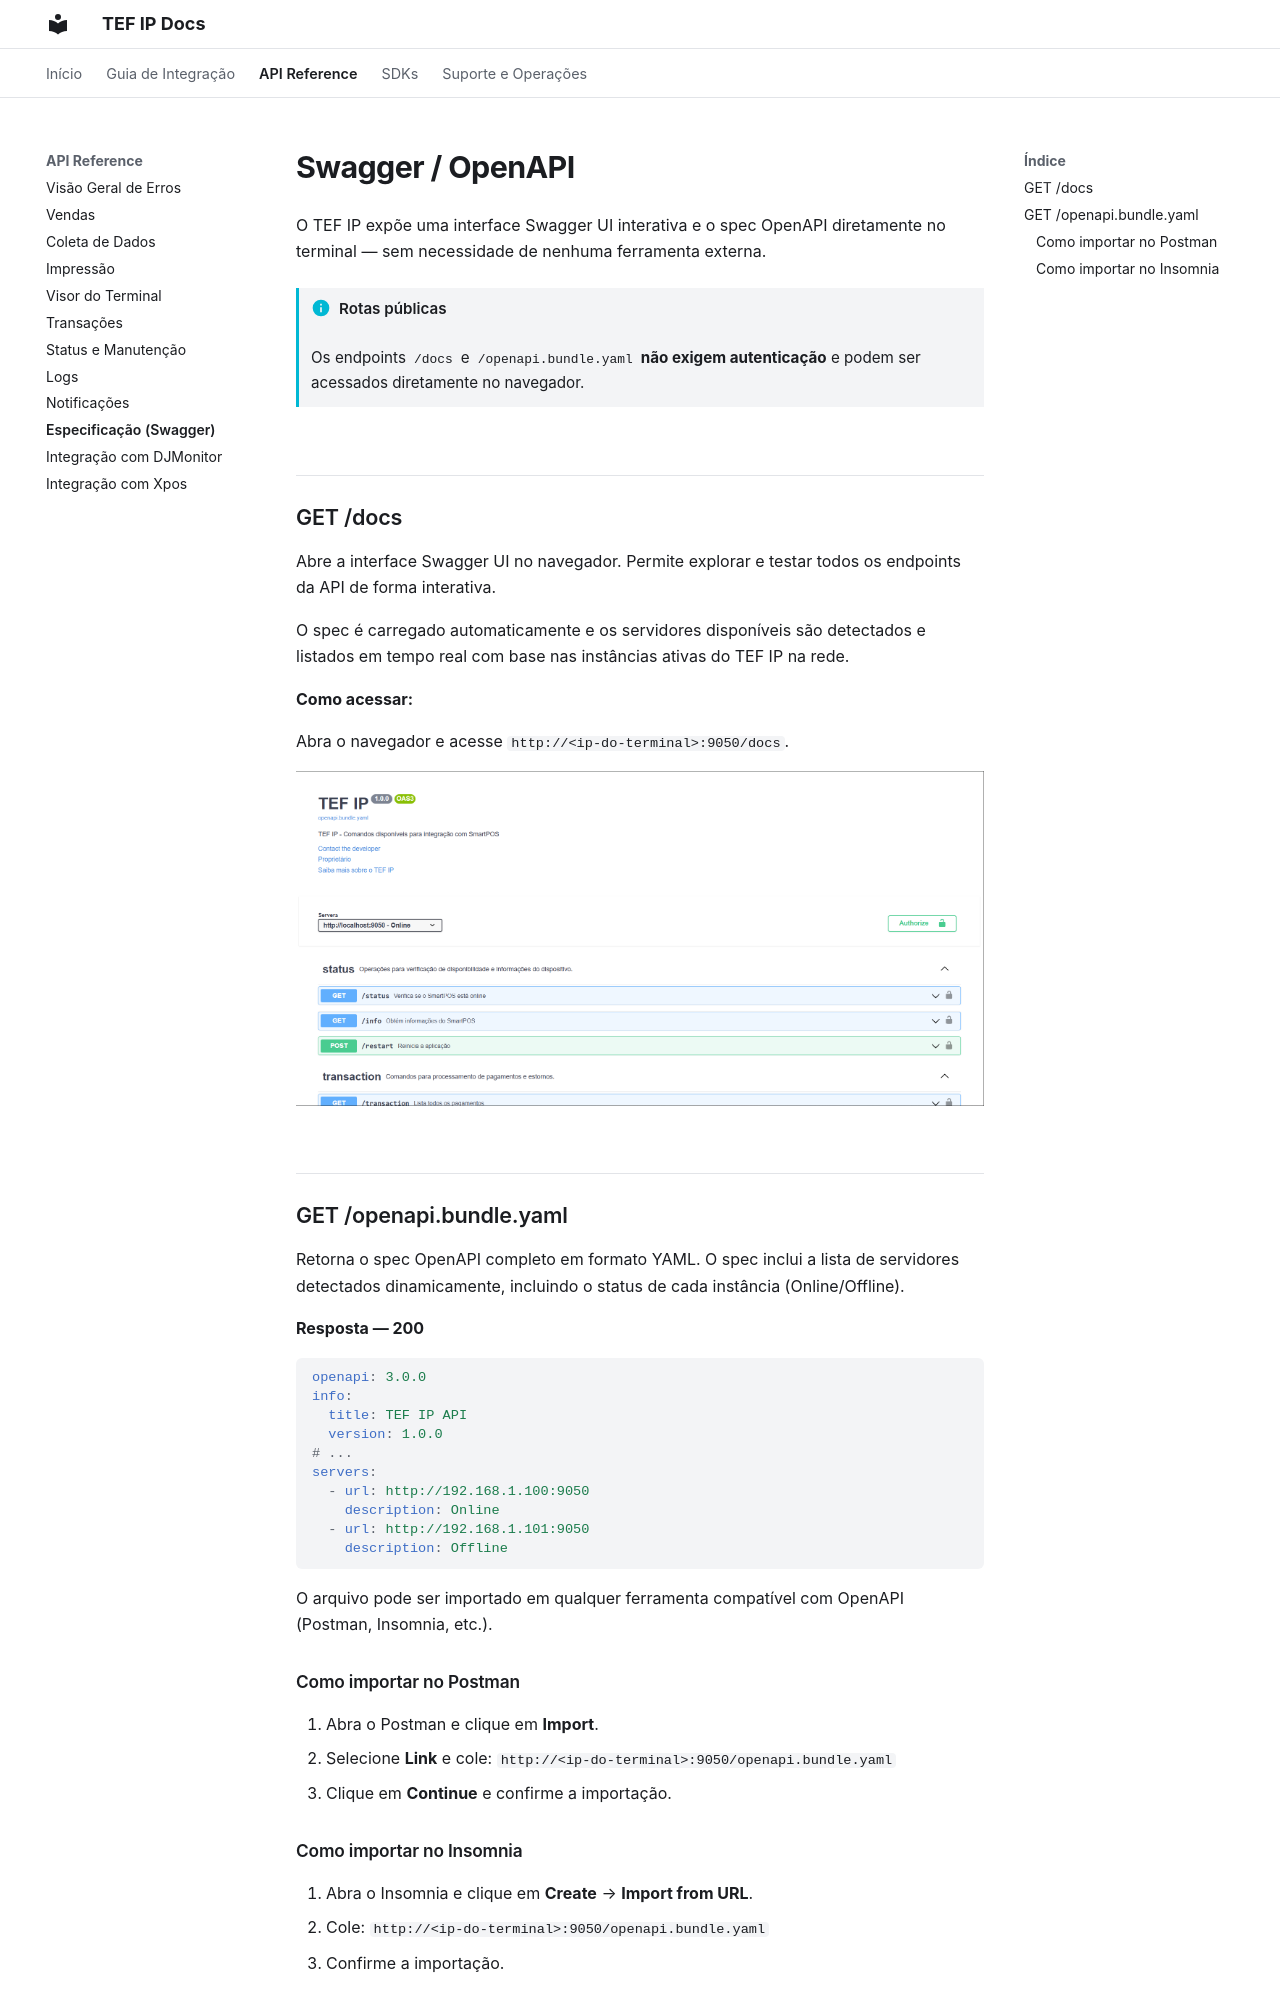

repository: TefIP/tefip_docs · page: api/swagger/index.html · generator: mkdocs

# Swagger / OpenAPI

O TEF IP expõe uma interface Swagger UI interativa e o spec OpenAPI diretamente no terminal — sem necessidade de nenhuma ferramenta externa.

!!! info "Rotas públicas"
    Os endpoints `/docs` e `/openapi.bundle.yaml` **não exigem autenticação** e podem ser acessados diretamente no navegador.

---

## GET /docs

Abre a interface Swagger UI no navegador. Permite explorar e testar todos os endpoints da API de forma interativa.

O spec é carregado automaticamente e os servidores disponíveis são detectados e listados em tempo real com base nas instâncias ativas do TEF IP na rede.

**Como acessar:**

Abra o navegador e acesse `http://<ip-do-terminal>:9050/docs`.

![TODO: adicionar screenshot da Swagger UI do TEF IP](../assets/images/screenshot-swagger-ui.png)

---

## GET /openapi.bundle.yaml

Retorna o spec OpenAPI completo em formato YAML. O spec inclui a lista de servidores detectados dinamicamente, incluindo o status de cada instância (Online/Offline).

**Resposta — 200**

```yaml
openapi: 3.0.0
info:
  title: TEF IP API
  version: 1.0.0
# ...
servers:
  - url: http://192.168.1.100:9050
    description: Online
  - url: http://192.168.1.101:9050
    description: Offline
```

O arquivo pode ser importado em qualquer ferramenta compatível com OpenAPI (Postman, Insomnia, etc.).

### Como importar no Postman

1. Abra o Postman e clique em **Import**.
2. Selecione **Link** e cole: `http://<ip-do-terminal>:9050/openapi.bundle.yaml`
3. Clique em **Continue** e confirme a importação.
